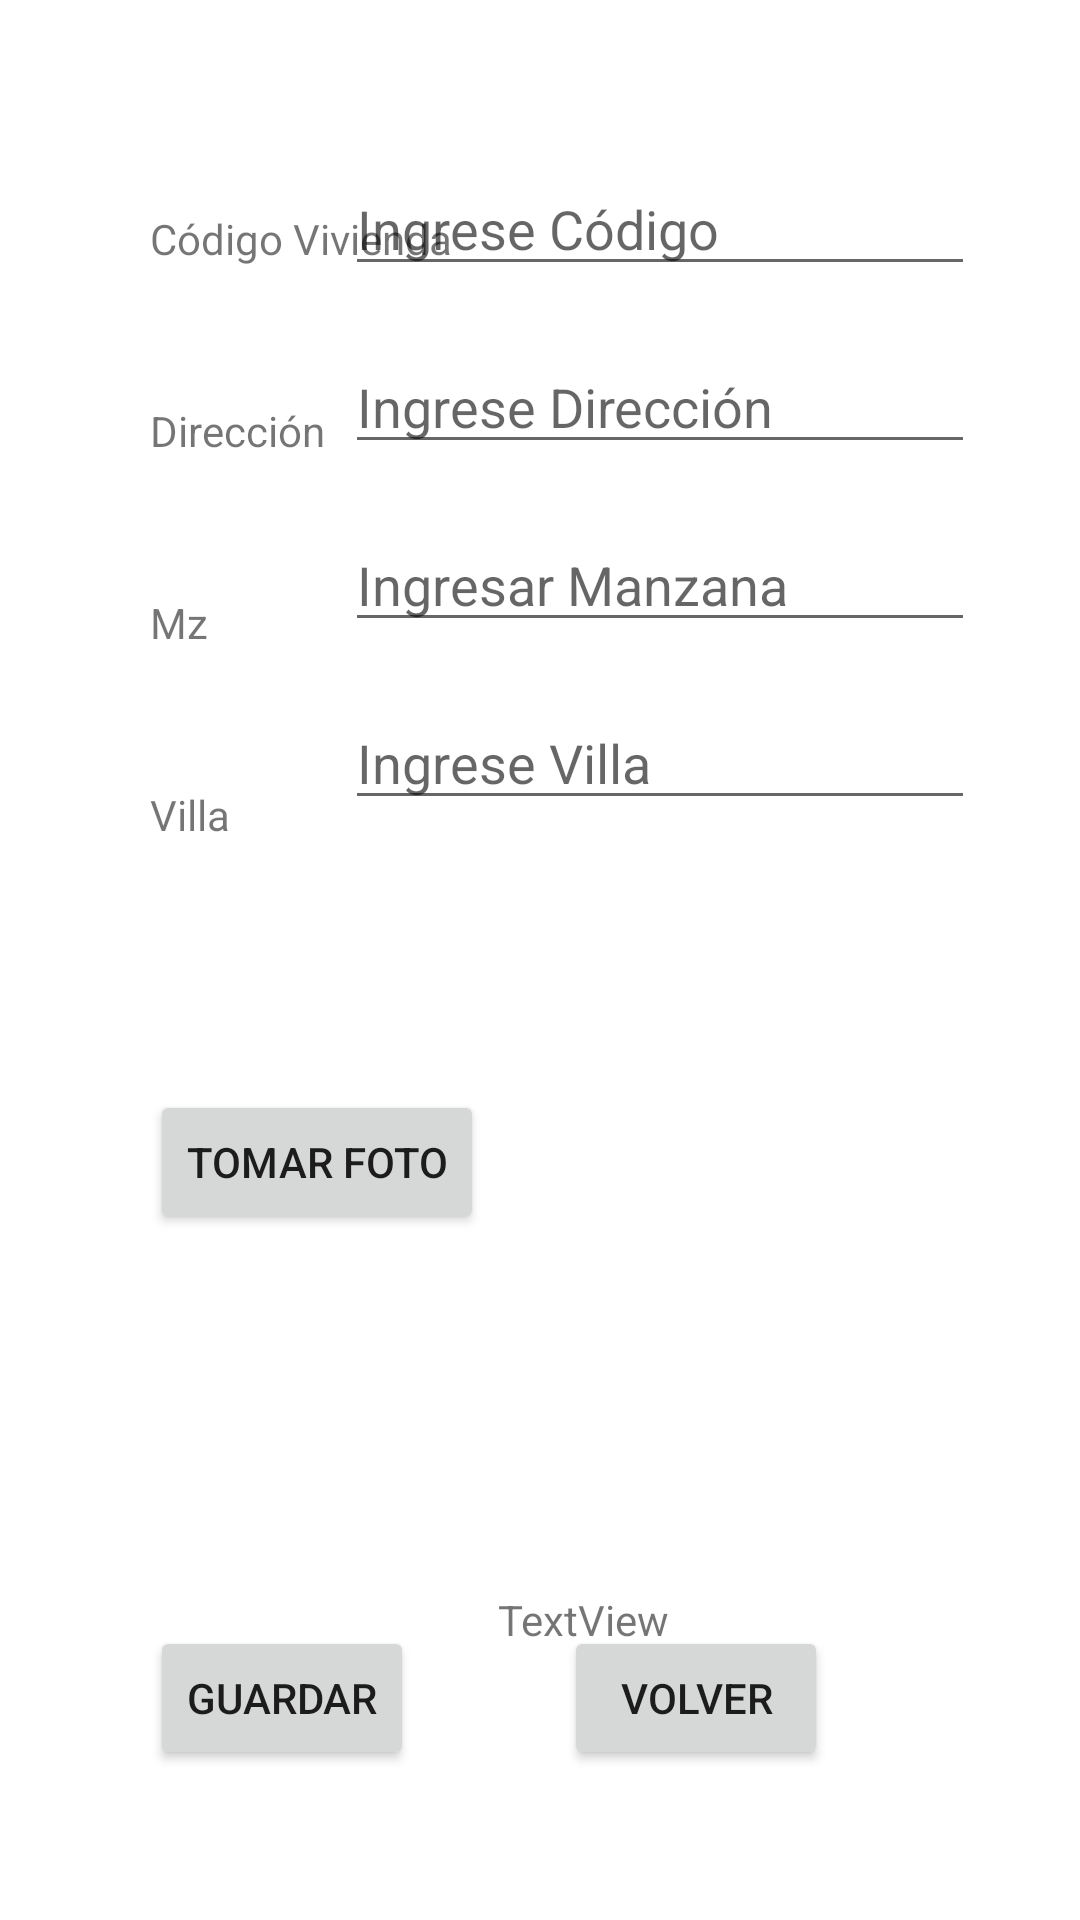

Produce the Android XML layout that renders to this screen, including the resource entries it uses.
<!-- AndroidManifest.xml: application theme Theme.AppProyecto -->
<!-- res/layout/activity_new_registro.xml -->
<?xml version="1.0" encoding="utf-8"?>
<androidx.constraintlayout.widget.ConstraintLayout xmlns:android="http://schemas.android.com/apk/res/android"
    xmlns:app="http://schemas.android.com/apk/res-auto"
    xmlns:tools="http://schemas.android.com/tools"
    android:layout_width="match_parent"
    android:layout_height="match_parent"
    tools:context=".MainActivity">

    <TextView
        android:id="@+id/lblCodigo"
        android:layout_width="wrap_content"
        android:layout_height="wrap_content"
        android:layout_marginStart="50dp"
        android:layout_marginTop="70dp"
        android:text="Código Vivienda"
        app:layout_constraintStart_toStartOf="parent"
        app:layout_constraintTop_toTopOf="parent" />

    <TextView
        android:id="@+id/lblDireccion"
        android:layout_width="wrap_content"
        android:layout_height="wrap_content"
        android:layout_marginStart="50dp"
        android:layout_marginTop="45dp"
        android:text="Dirección"
        app:layout_constraintStart_toStartOf="parent"
        app:layout_constraintTop_toBottomOf="@+id/lblCodigo" />

    <TextView
        android:id="@+id/lblMz"
        android:layout_width="wrap_content"
        android:layout_height="wrap_content"
        android:layout_marginStart="50dp"
        android:layout_marginTop="45dp"
        android:text="Mz"
        app:layout_constraintStart_toStartOf="parent"
        app:layout_constraintTop_toBottomOf="@+id/lblDireccion" />

    <TextView
        android:id="@+id/lblVilla"
        android:layout_width="wrap_content"
        android:layout_height="wrap_content"
        android:layout_marginStart="50dp"
        android:layout_marginTop="45dp"
        android:text="Villa"
        app:layout_constraintStart_toStartOf="parent"
        app:layout_constraintTop_toBottomOf="@+id/lblMz" />

    <EditText
        android:id="@+id/txtCodigo"
        android:layout_width="wrap_content"
        android:layout_height="wrap_content"
        android:layout_marginTop="54dp"
        android:layout_marginEnd="35dp"
        android:ems="10"
        android:hint="Ingrese Código"
        android:inputType="number"
        app:layout_constraintEnd_toEndOf="parent"
        app:layout_constraintTop_toTopOf="parent" />

    <EditText
        android:id="@+id/txtDireccion"
        android:layout_width="wrap_content"
        android:layout_height="wrap_content"
        android:layout_marginTop="18dp"
        android:layout_marginEnd="35dp"
        android:ems="10"
        android:hint="Ingrese Dirección"
        android:inputType="textPersonName"
        app:layout_constraintEnd_toEndOf="parent"
        app:layout_constraintTop_toBottomOf="@+id/txtCodigo" />

    <EditText
        android:id="@+id/txtMz"
        android:layout_width="wrap_content"
        android:layout_height="wrap_content"
        android:layout_marginTop="18dp"
        android:layout_marginEnd="35dp"
        android:ems="10"
        android:hint="Ingresar Manzana"
        android:inputType="number"
        app:layout_constraintEnd_toEndOf="parent"
        app:layout_constraintTop_toBottomOf="@+id/txtDireccion" />

    <EditText
        android:id="@+id/txtVilla"
        android:layout_width="wrap_content"
        android:layout_height="wrap_content"
        android:layout_marginTop="18dp"
        android:layout_marginEnd="35dp"
        android:ems="10"
        android:hint="Ingrese Villa"
        android:inputType="number"
        app:layout_constraintEnd_toEndOf="parent"
        app:layout_constraintTop_toBottomOf="@+id/txtMz" />

    <Button
        android:id="@+id/btnFoto"
        android:layout_width="wrap_content"
        android:layout_height="wrap_content"
        android:layout_marginStart="50dp"
        android:layout_marginTop="90dp"
        android:text="@string/app_camara"
        app:layout_constraintStart_toStartOf="parent"
        app:layout_constraintTop_toBottomOf="@+id/txtVilla" />

    <ImageView
        android:id="@+id/imgUser"
        android:layout_width="300px"
        android:layout_height="300px"
        android:layout_marginTop="50dp"
        android:layout_marginEnd="35dp"
        app:layout_constraintEnd_toEndOf="parent"
        app:layout_constraintTop_toBottomOf="@+id/txtVilla" />

    <Button
        android:id="@+id/btnGuardar"
        android:layout_width="wrap_content"
        android:layout_height="wrap_content"
        android:layout_marginStart="50dp"
        android:layout_marginBottom="50dp"
        android:text="@string/guardar"
        app:icon="@android:drawable/ic_menu_save"
        app:layout_constraintBottom_toBottomOf="parent"
        app:layout_constraintStart_toStartOf="parent" />

    <Button
        android:id="@+id/btnVolver"
        android:layout_width="wrap_content"
        android:layout_height="wrap_content"
        android:layout_marginStart="50dp"
        android:layout_marginBottom="50dp"
        android:text="@string/volver"
        app:icon="@android:drawable/ic_menu_revert"
        app:layout_constraintBottom_toBottomOf="parent"
        app:layout_constraintStart_toEndOf="@+id/btnGuardar" />

    <TextView
        android:id="@+id/txtFoto"
        android:layout_width="wrap_content"
        android:layout_height="wrap_content"
        android:layout_marginStart="166dp"
        android:layout_marginTop="119dp"
        android:text="TextView"
        app:layout_constraintStart_toStartOf="parent"
        app:layout_constraintTop_toBottomOf="@+id/btnFoto" />

</androidx.constraintlayout.widget.ConstraintLayout>
<!-- resources referenced by this layout -->
<resources>
  <string name="app_camara">Tomar Foto</string>
  <string name="guardar">Guardar</string>
  <string name="volver">Volver</string>
  <style name="Theme.AppProyecto" parent="Theme.MaterialComponents.DayNight.DarkActionBar">
          
          <item name="colorPrimary">@color/purple_500</item>
          <item name="colorPrimaryVariant">@color/purple_700</item>
          <item name="colorOnPrimary">@color/white</item>
          
          <item name="colorSecondary">@color/teal_200</item>
          <item name="colorSecondaryVariant">@color/teal_700</item>
          <item name="colorOnSecondary">@color/black</item>
          
          <item name="android:statusBarColor" tools:targetApi="l">?attr/colorPrimaryVariant</item>
          
      </style>
  <!-- not gathered from this repository: default colours our renderer supplied (Android Studio template values) -->
  <color name="purple_500">#FF6200EE</color>
  <color name="purple_700">#FF3700B3</color>
  <color name="teal_200">#FF03DAC5</color>
  <color name="teal_700">#FF018786</color>
  <color name="black">#FF000000</color>
  <color name="white">#FFFFFFFF</color>
</resources>
